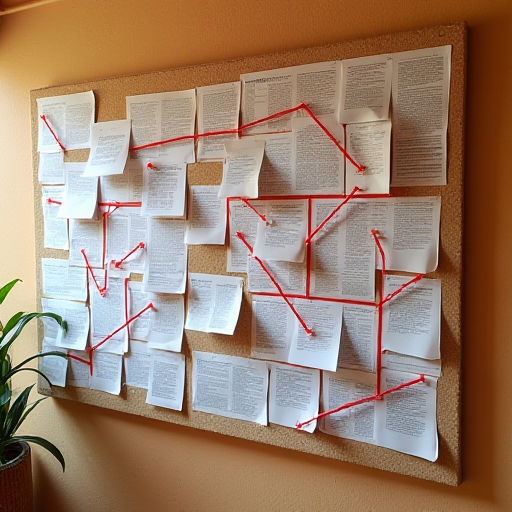
Generation parameters embedded in this image by ComfyUI (PNG 'prompt' text chunk: the API-format workflow graph, JSON):
{"5":{"inputs":{"width":512,"height":512,"batch_size":1},"class_type":"EmptyLatentImage","_meta":{"title":"Empty Latent Image"}},"6":{"inputs":{"text":"large cork board with red threads linking tens of arious news articles ","clip":["11",0]},"class_type":"CLIPTextEncode","_meta":{"title":"CLIP Text Encode (Prompt)"}},"8":{"inputs":{"samples":["13",0],"vae":["10",0]},"class_type":"VAEDecode","_meta":{"title":"VAE Decode"}},"9":{"inputs":{"filename_prefix":"ComfyUI","images":["8",0]},"class_type":"SaveImage","_meta":{"title":"Save Image"}},"10":{"inputs":{"vae_name":"flux-vae.safetensors"},"class_type":"VAELoader","_meta":{"title":"Load VAE"}},"11":{"inputs":{"clip_name1":"t5xxl_fp16.safetensors","clip_name2":"clip_l.safetensors","type":"flux","device":"default"},"class_type":"DualCLIPLoader","_meta":{"title":"DualCLIPLoader"}},"12":{"inputs":{"unet_name":"flux1-dev-fp8.safetensors","weight_dtype":"default"},"class_type":"UNETLoader","_meta":{"title":"Load Diffusion Model"}},"13":{"inputs":{"noise":["25",0],"guider":["22",0],"sampler":["16",0],"sigmas":["17",0],"latent_image":["5",0]},"class_type":"SamplerCustomAdvanced","_meta":{"title":"SamplerCustomAdvanced"}},"16":{"inputs":{"sampler_name":"euler"},"class_type":"KSamplerSelect","_meta":{"title":"KSamplerSelect"}},"17":{"inputs":{"scheduler":"simple","steps":20,"denoise":1.0,"model":["12",0]},"class_type":"BasicScheduler","_meta":{"title":"BasicScheduler"}},"22":{"inputs":{"model":["12",0],"conditioning":["6",0]},"class_type":"BasicGuider","_meta":{"title":"BasicGuider"}},"25":{"inputs":{"noise_seed":841127906810093},"class_type":"RandomNoise","_meta":{"title":"RandomNoise"}}}